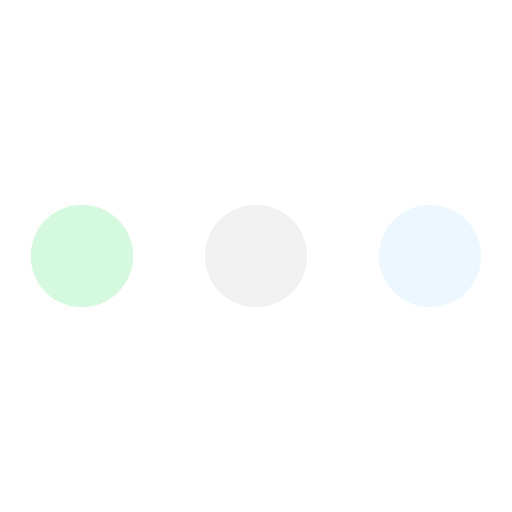
t = 0.00 s
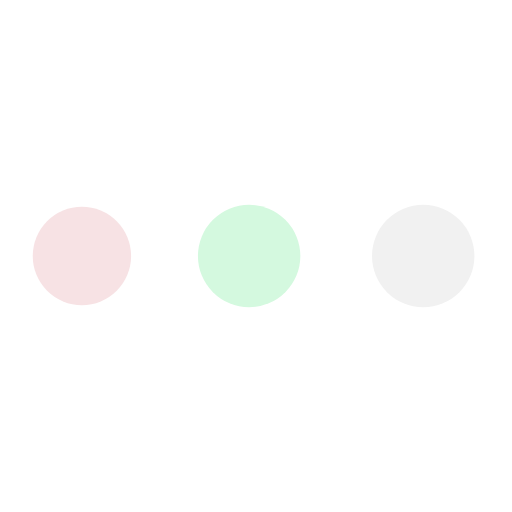
t = 0.19 s
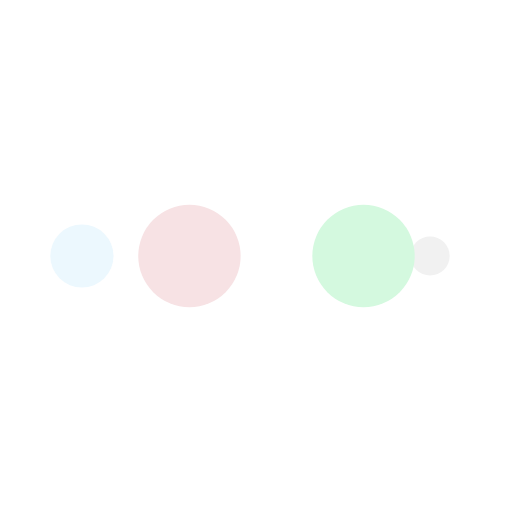
t = 0.31 s
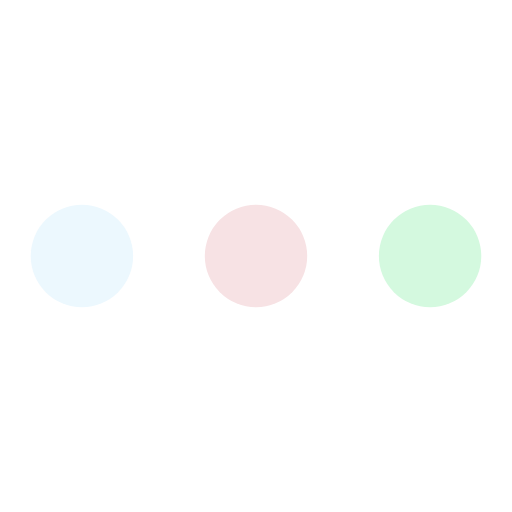
t = 0.50 s
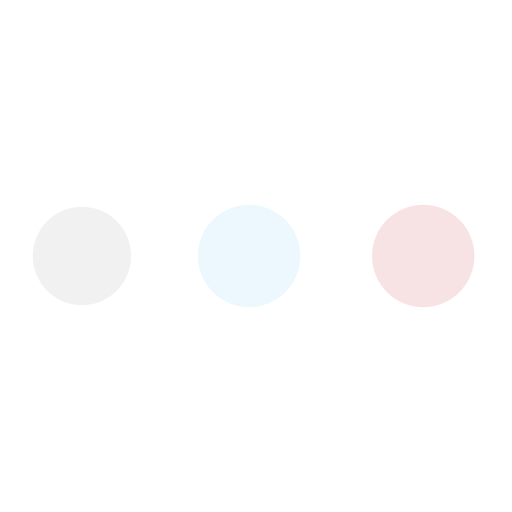
t = 0.69 s
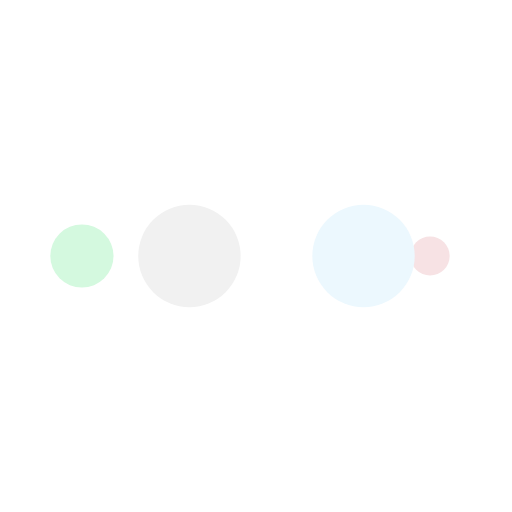
t = 0.81 s

The animated SVG that drew these frames (rendered in a browser with its animation timeline set to each time). Animation: 10 SMIL elements (animate=10); one cycle of 1.00 s, repeats indefinitely.

<svg xmlns="http://www.w3.org/2000/svg" width="200" height="200" class="lds-ellipsis" preserveAspectRatio="xMidYMid" viewBox="0 0 100 100" style="background:0 0"><circle cx="84" cy="50" r="0" fill="#ecf8fe"><animate attributeName="r" begin="0s" calcMode="spline" dur="1s" keySplines="0 0.5 0.5 1;0 0.5 0.5 1;0 0.5 0.5 1;0 0.5 0.5 1" keyTimes="0;0.25;0.5;0.75;1" repeatCount="indefinite" values="10;0;0;0;0"/><animate attributeName="cx" begin="0s" calcMode="spline" dur="1s" keySplines="0 0.5 0.5 1;0 0.5 0.5 1;0 0.5 0.5 1;0 0.5 0.5 1" keyTimes="0;0.25;0.5;0.75;1" repeatCount="indefinite" values="84;84;84;84;84"/></circle><circle cx="50" cy="50" r="10" fill="#f1f1f1"><animate attributeName="r" begin="-0.5s" calcMode="spline" dur="1s" keySplines="0 0.5 0.5 1;0 0.5 0.5 1;0 0.5 0.5 1;0 0.5 0.5 1" keyTimes="0;0.25;0.5;0.75;1" repeatCount="indefinite" values="0;10;10;10;0"/><animate attributeName="cx" begin="-0.5s" calcMode="spline" dur="1s" keySplines="0 0.5 0.5 1;0 0.5 0.5 1;0 0.5 0.5 1;0 0.5 0.5 1" keyTimes="0;0.25;0.5;0.75;1" repeatCount="indefinite" values="16;16;50;84;84"/></circle><circle cx="16" cy="50" r="10" fill="#d4f9df"><animate attributeName="r" begin="-0.25s" calcMode="spline" dur="1s" keySplines="0 0.5 0.5 1;0 0.5 0.5 1;0 0.5 0.5 1;0 0.5 0.5 1" keyTimes="0;0.25;0.5;0.75;1" repeatCount="indefinite" values="0;10;10;10;0"/><animate attributeName="cx" begin="-0.25s" calcMode="spline" dur="1s" keySplines="0 0.5 0.5 1;0 0.5 0.5 1;0 0.5 0.5 1;0 0.5 0.5 1" keyTimes="0;0.25;0.5;0.75;1" repeatCount="indefinite" values="16;16;50;84;84"/></circle><circle cx="84" cy="50" r="0" fill="#f7e2e4"><animate attributeName="r" begin="0s" calcMode="spline" dur="1s" keySplines="0 0.5 0.5 1;0 0.5 0.5 1;0 0.5 0.5 1;0 0.5 0.5 1" keyTimes="0;0.25;0.5;0.75;1" repeatCount="indefinite" values="0;10;10;10;0"/><animate attributeName="cx" begin="0s" calcMode="spline" dur="1s" keySplines="0 0.5 0.5 1;0 0.5 0.5 1;0 0.5 0.5 1;0 0.5 0.5 1" keyTimes="0;0.25;0.5;0.75;1" repeatCount="indefinite" values="16;16;50;84;84"/></circle><circle cx="84" cy="50" r="10" fill="#ecf8fe"><animate attributeName="r" begin="0s" calcMode="spline" dur="1s" keySplines="0 0.5 0.5 1;0 0.5 0.5 1;0 0.5 0.5 1;0 0.5 0.5 1" keyTimes="0;0.25;0.5;0.75;1" repeatCount="indefinite" values="0;0;10;10;10"/><animate attributeName="cx" begin="0s" calcMode="spline" dur="1s" keySplines="0 0.5 0.5 1;0 0.5 0.5 1;0 0.5 0.5 1;0 0.5 0.5 1" keyTimes="0;0.25;0.5;0.75;1" repeatCount="indefinite" values="16;16;16;50;84"/></circle></svg>